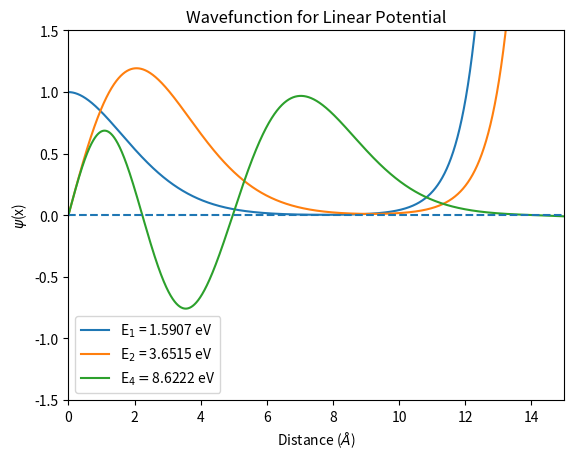

This chart was generated by the following Python code:
"""
Author: Jimmy Lilly (www.github.com/jlilly364)

Program Objective: Numerical Integration of the Time-Independent Schrodinger 
                   Equation for a 1D Linear Half-Potential
"""
####
# V(x)=alpha*x for x>0, infinite elsewhere
# E_3 should be 8.6217 eV
# Function is even so: wavefunction initially 0, derivate initally 1.0
####

# Import relevant modules
import matplotlib.pyplot as plt
import numpy as np

# Define functional form of time-independent potential: V(x)
def Potential(x,alpha,exponent):
    # Inputs:
    #    x = value to evaluate potential at
    #    alpha = multiplicative constant for potential
    #    exponent = potential's exponential dependence on x
    # Returns:
    #    value of potential at given x value
    function = alpha*(x**exponent)
    return function

def Test(x):
    # Function to test 'Solver' where V(x)=0
    return 0*x

# Function to solve TISE
def Solver(stepsize,upper,energy,even):
    # Inputs:
    #     stepsize = size of deltaX for iterating loop (in angstroms)
    #     upper = upper limit for integration (in angstroms)
    #     energy = trial energy
    #     even = boolean for if wavefunction is even (True) or odd (False)
    # Returns:
    #     xrange = x values at which Psi was evaluated
    #     Psi_array = wavefunction evaluated for all values in xrange
    
    # Establish initial conditions by testing if function is odd or even
    if even == True: # Even
        Psi = 1.0
        dPsi = 0.0    
        print('This wavefunction is even')
    else: # Odd
        Psi = 0.0
        dPsi = 1.0
        print('This wavefunction is odd')
    
    # 2m/hbar^2 in natural units
    beta = 0.26246 # in (ev*angstroms^2)^-1
    
    # Set up array to add Psi values too
    Psi_array = []
    
    # Establish list of x values
    xrange = np.arange(0,upper+stepsize,stepsize)
    
    # Calculate how many loops will run
    numLoops = int(upper/stepsize)
    
    # Loop to calculate important quantities
    for i in range(0,len(xrange)):
        
        # Tell user which loop is running
        print('Running loop {0} of {1}'.format(i,numLoops))
        
        # Calc. 2nd derivative of Psi using
        d2Psi = beta*(Potential(xrange[i],1.0,1) - energy)*Psi
        
        # What to add to wavefunction
        extra = ((dPsi*stepsize) + ((d2Psi*(stepsize**2))/2))
        
        # Calc. new value of dPsi: dPsi(x0+deltaX)
        dPsi += d2Psi*stepsize
        
        # Calc. new value of Psi: Psi(x0+deltaX) & add to array
        Psi += extra
        Psi_array.append(Psi)
    
    # Add initial value of Psi to array of Psi values
    np.insert(Psi_array,1,Psi)
    
    return xrange,Psi_array

# Function to find general locations of eigenenergies
def BigFishing(central,buffer=1.00,step=0.25): 
    
    # Make list of energies to run through
    energies = np.arange(central-buffer,central+buffer+step,step)
    x = [[] for i in range(len(energies))]
    y = [[] for i in range(len(energies))]
    
    # Set values to plot for each test energy
    for i in range(0,len(energies)):
        x[i],y[i] = Solver(.001,15.0,energies[i],True)

    # Plot wavefunctions for each test energy
    for i in range(len(x)):
        plt.plot(x[i],y[i],label='Energy={0} eV'.format(energies[i]))
        plt.xlim(0,15)
        plt.ylim(-1.5,1.5)
        plt.hlines(0,0,15)
        plt.legend()
        plt.xlabel(r'Distance ($\AA$)')
        plt.ylabel(r'$\psi$(x)')
        plt.title('Wavefunction for Linear Potential')
    
    plt.show()
    
# Function to find more precise eigenenergies
def MediumFishing(central,buffer=.25,step=0.125):
    
    # Make list of energies to run through
    energies = np.arange(central-buffer,central+buffer+step,step)
    x = [[] for i in range(len(energies))]
    y = [[] for i in range(len(energies))]
    
    # Set values to plot for each test energy
    for i in range(0,len(energies)):
        x[i],y[i] = Solver(.001,15.0,energies[i],True)

    # Plot wavefunctions for each test energy
    for i in range(len(x)):
        plt.plot(x[i],y[i],label='Energy={0} eV'.format(np.around(energies[i],4)))
        plt.xlim(0,15)
        plt.ylim(-1.5,1.5)
        plt.hlines(0,0,15)
        plt.xlabel(r'Distance ($\AA$)')
        plt.ylabel(r'$\psi$(x)')
        plt.legend()
    plt.show()
    
# Function to find more precise eigenenergies
def SmallFishing(central,buffer=.001,step=0.0005):
    
    # Make list of energies to run through
    energies = np.arange(central-buffer,central+buffer+step,step)
    x = [[] for i in range(len(energies))]
    y = [[] for i in range(len(energies))]
    
    # Set values to plot for each test energy
    for i in range(0,len(energies)):
        x[i],y[i] = Solver(.001,15.0,energies[i],True)

    # Plot wavefunctions for each test energy
    for i in range(len(x)):
        plt.plot(x[i],y[i],label='Energy={0} eV'.format(np.around(energies[i],4)))
        plt.xlim(0,15)
        plt.ylim(-1,1)
        plt.hlines(0,0,15)
        plt.xlabel(r'Distance ($\AA$)')
        plt.ylabel(r'$\psi$(x)')
        plt.legend()
    plt.show()

#BigFishing(8.0)
#MediumFishing(7.56)
#SmallFishing(7.5275)

# Plot of final eigenenergy wavefunctions
def FinalPlot(save=False):
    E1 = 1.5907
    E2 = 3.6515
    E3 = 7.5275
    E4 = 8.6222
    x1,y1 = Solver(0.001,15.0,1.5907,True)
    x2,y2 = Solver(0.001,15.0,3.6515,False)
    #x3,y3 = Solver(0.001,15.0,8.6217,False)
    x4,y4 = Solver(0.001,15.0,8.6222,False)
    plt.plot(x1,y1,label=r'E$_1$ = {0} eV'.format(E1))
    plt.plot(x2,y2,label=r'E$_2$ = {0} eV'.format(E2))
    #plt.plot(x3,y3,label=r'E$_3$ = {0} eV'.format(E4))
    plt.plot(x4,y4,label=r'E$_4 = ${0} eV'.format(E4))
    plt.legend()
    plt.xlim(0,15)
    plt.ylim(-1.5,1.5)
    plt.hlines(0,0,15,linestyle='dashed')
    plt.xlabel(r'Distance ($\AA$)')
    plt.ylabel(r'$\psi$(x)')
    plt.title('Wavefunction for Linear Potential')
    if save == True:
        plt.savefig('C:/Users/<user>/Physics-Programs/Linear Half Potential Energies')
    plt.show()

FinalPlot()